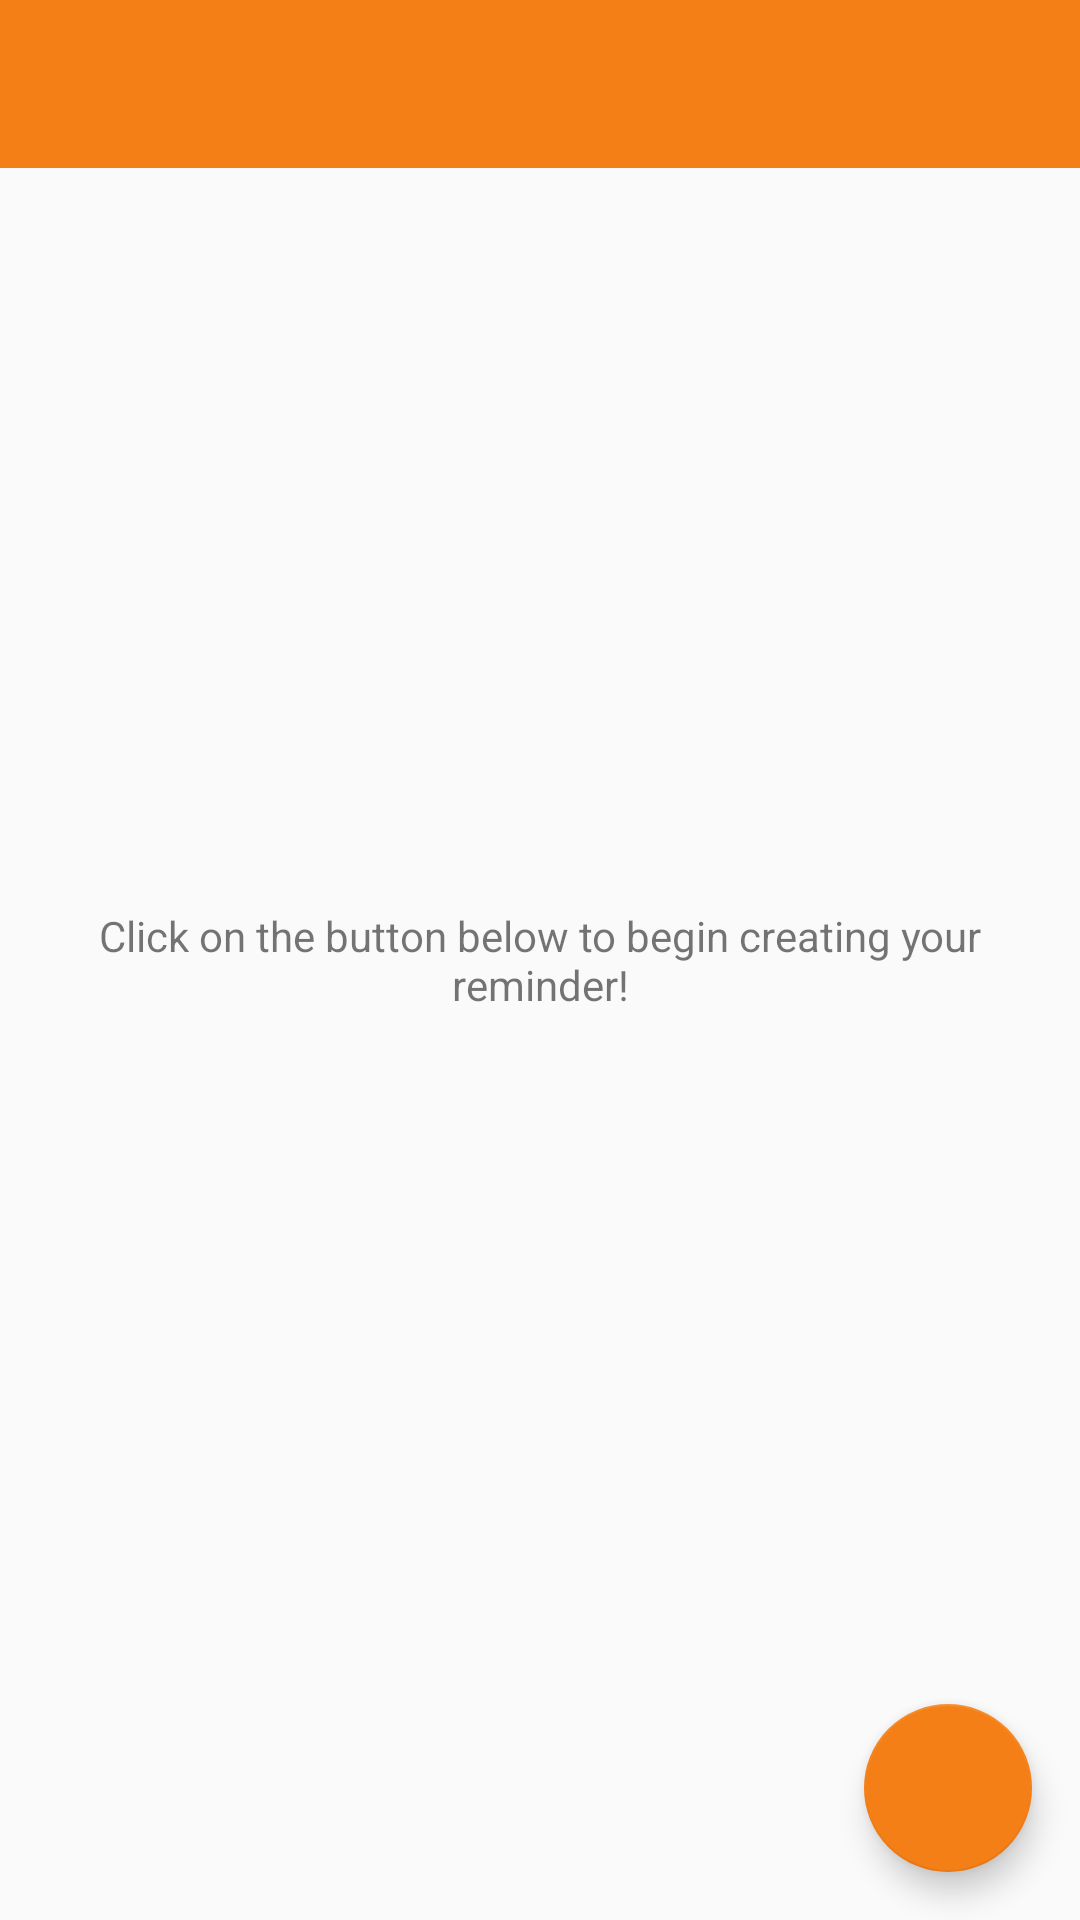

Reconstruct the res/layout file that produces this screen, plus the resources it refers to.
<!-- AndroidManifest.xml: application theme AppTheme -->
<!-- res/layout/activity_alarm.xml -->
<?xml version="1.0" encoding="utf-8"?>
<RelativeLayout xmlns:android="http://schemas.android.com/apk/res/android"
    xmlns:app="http://schemas.android.com/apk/res-auto"
    xmlns:tools="http://schemas.android.com/tools"
    android:layout_width="match_parent"
    android:layout_height="match_parent"
    tools:context="androidcustomcalendar.adms.com.calender.Alarm">

    <android.support.v7.widget.Toolbar
        android:id="@+id/toolbar"
        android:layout_height="wrap_content"
        android:layout_width="match_parent"
        android:minHeight="?attr/actionBarSize"
        app:popupTheme="@style/ThemeOverlay.AppCompat.Light"
        app:contentInsetLeft="0dp"
        app:contentInsetStart="16dp"
        app:theme="@style/ThemeOverlay.AppCompat.Dark.ActionBar"
        android:background="?attr/colorPrimary" />


    <ListView
        android:id="@+id/list"
        android:layout_below="@+id/toolbar"
        android:layout_width="match_parent"
        android:layout_height="match_parent"/>

    <RelativeLayout
        android:id="@+id/empty_view"
        android:layout_width="wrap_content"
        android:layout_height="wrap_content"
        android:layout_centerInParent="true">

        <TextView
            android:id="@+id/no_reminder_text"
            android:layout_width="match_parent"
            android:layout_height="wrap_content"
            android:layout_centerInParent="true"
            android:padding="16dp"
            android:gravity="center"
            android:text="@string/no_cardetails"/>
    </RelativeLayout>

    <android.support.design.widget.FloatingActionButton
        android:id="@+id/fab"
        android:layout_width="wrap_content"
        android:layout_height="wrap_content"
        android:layout_alignParentBottom="true"
        android:layout_alignParentRight="true"
        android:layout_margin="@dimen/fab_margin"
        android:src="@drawable/ic_add"
        app:backgroundTint="@color/colorPrimary"
        app:fabSize="normal"/>

</RelativeLayout>
<!-- resources referenced by this layout -->
<resources>
  <color name="colorPrimary">#f57f17</color>
  <dimen name="fab_margin">16dp</dimen>
  <string name="no_cardetails">Click on the button below to begin creating your reminder!</string>
  <style name="AppTheme" parent="Theme.AppCompat.Light.NoActionBar">
          <item name="colorPrimary">@color/colorPrimary</item>
          <item name="colorPrimaryDark">@color/colorPrimaryDark</item>
          <item name="colorAccent">@color/colorAccent</item>
          <item name="eventBackground">@color/colorEvent</item>
      </style>
  <color name="colorPrimaryDark">#bc5100</color>
  <color name="colorAccent">#ff6040</color>
  <color name="colorEvent">#f7943d</color>
</resources>
